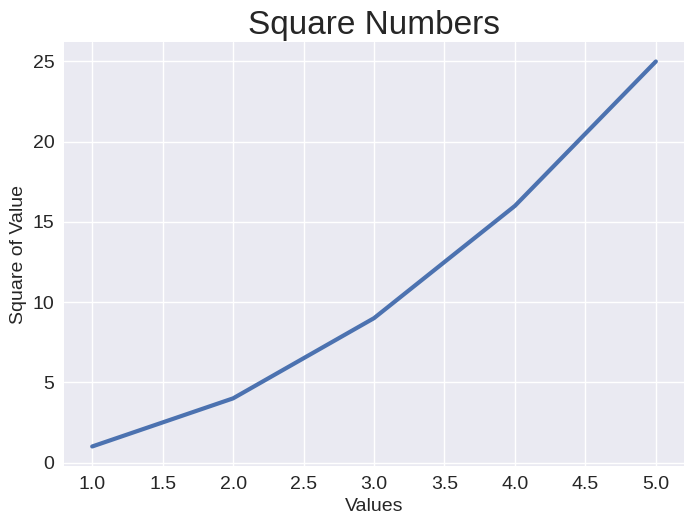

Reproduce this figure in Python.
import matplotlib.pyplot as plt

input_values = [1, 2, 3, 4, 5]
squares = [1, 4, 9, 16, 25]

# Using the inbuilt styles
plt.style.use('seaborn-v0_8')

fig, ax = plt.subplots()
ax.plot(input_values, squares, linewidth=3)

# Set chart title and label axes. 
ax.set_title("Square Numbers", fontsize=24)
ax.set_xlabel("Values", fontsize=14)
ax.set_ylabel("Square of Value", fontsize=14)

# Set size of tick labels. 
ax.tick_params(labelsize=14)

plt.show()
